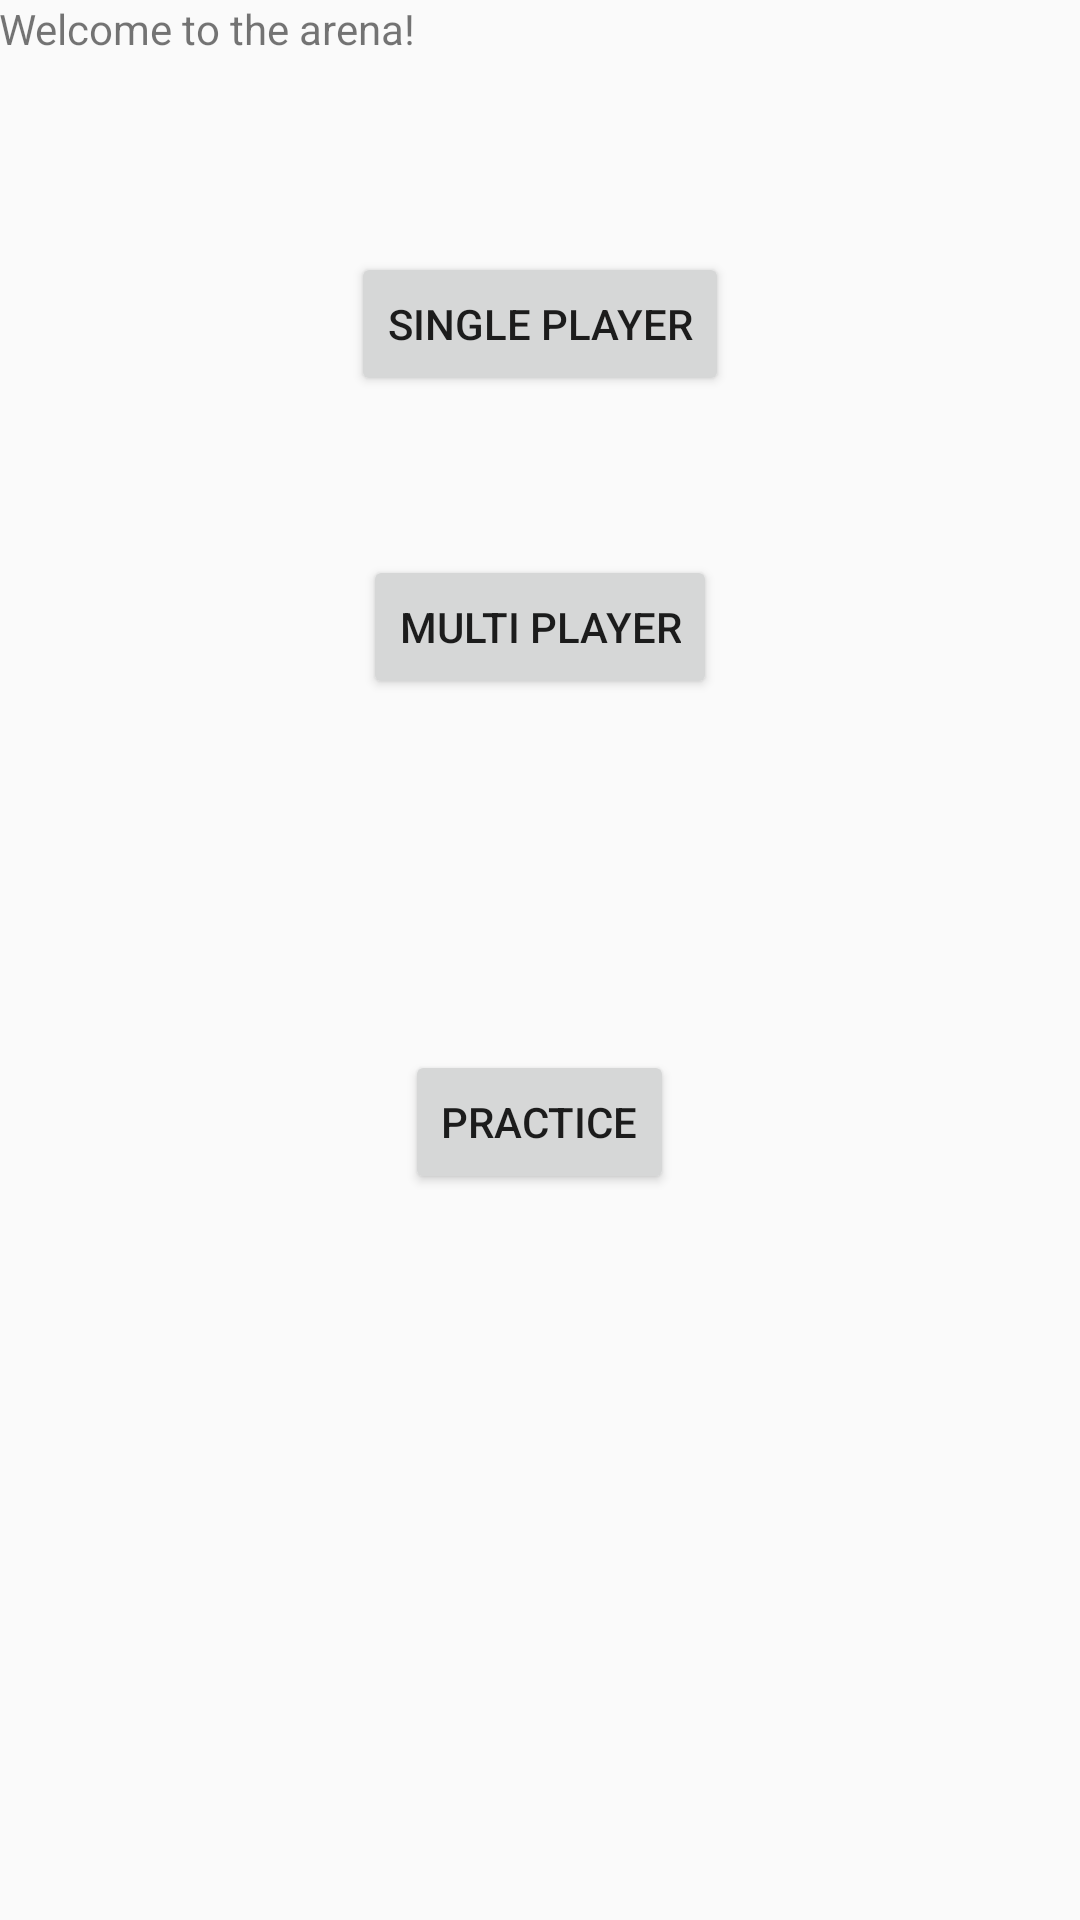

This screen was rendered from an Android layout file. Write that file and the resources it references.
<!-- AndroidManifest.xml: application theme AppTheme -->
<!-- res/layout/activity_main.xml -->
<RelativeLayout xmlns:android="http://schemas.android.com/apk/res/android"
    xmlns:tools="http://schemas.android.com/tools" android:layout_width="match_parent"
    android:layout_height="match_parent" android:paddingLeft="@dimen/activity_horizontal_margin"
    android:paddingRight="@dimen/activity_horizontal_margin"
    android:paddingTop="@dimen/activity_vertical_margin"
    android:paddingBottom="@dimen/activity_vertical_margin" tools:context=".MainActivity"
    android:id="@+id/layout">

    <TextView android:text="@string/hello_world" android:layout_width="wrap_content"
        android:layout_height="wrap_content"
        android:id="@+id/textView" />

    <Button
        android:layout_width="wrap_content"
        android:layout_height="wrap_content"
        android:text="Single Player"
        android:id="@+id/button"
        android:layout_below="@+id/textView"
        android:layout_centerHorizontal="true"
        android:layout_marginTop="65dp" />

    <Button
        style="?android:attr/buttonStyleSmall"
        android:layout_width="wrap_content"
        android:layout_height="wrap_content"
        android:text="Multi Player"
        android:id="@+id/button2"
        android:layout_below="@+id/button"
        android:layout_centerHorizontal="true"
        android:layout_marginTop="53dp" />

    <Button
        style="?android:attr/buttonStyleSmall"
        android:layout_width="wrap_content"
        android:layout_height="wrap_content"
        android:text="Practice"
        android:id="@+id/button5"
        android:layout_marginTop="117dp"
        android:layout_below="@+id/button2"
        android:layout_centerHorizontal="true" />

</RelativeLayout>
<!-- resources referenced by this layout -->
<resources>
  <string name="hello_world">Welcome to the arena!</string>
  <style name="AppTheme" parent="Theme.AppCompat.Light.DarkActionBar">
          
      </style>
</resources>
